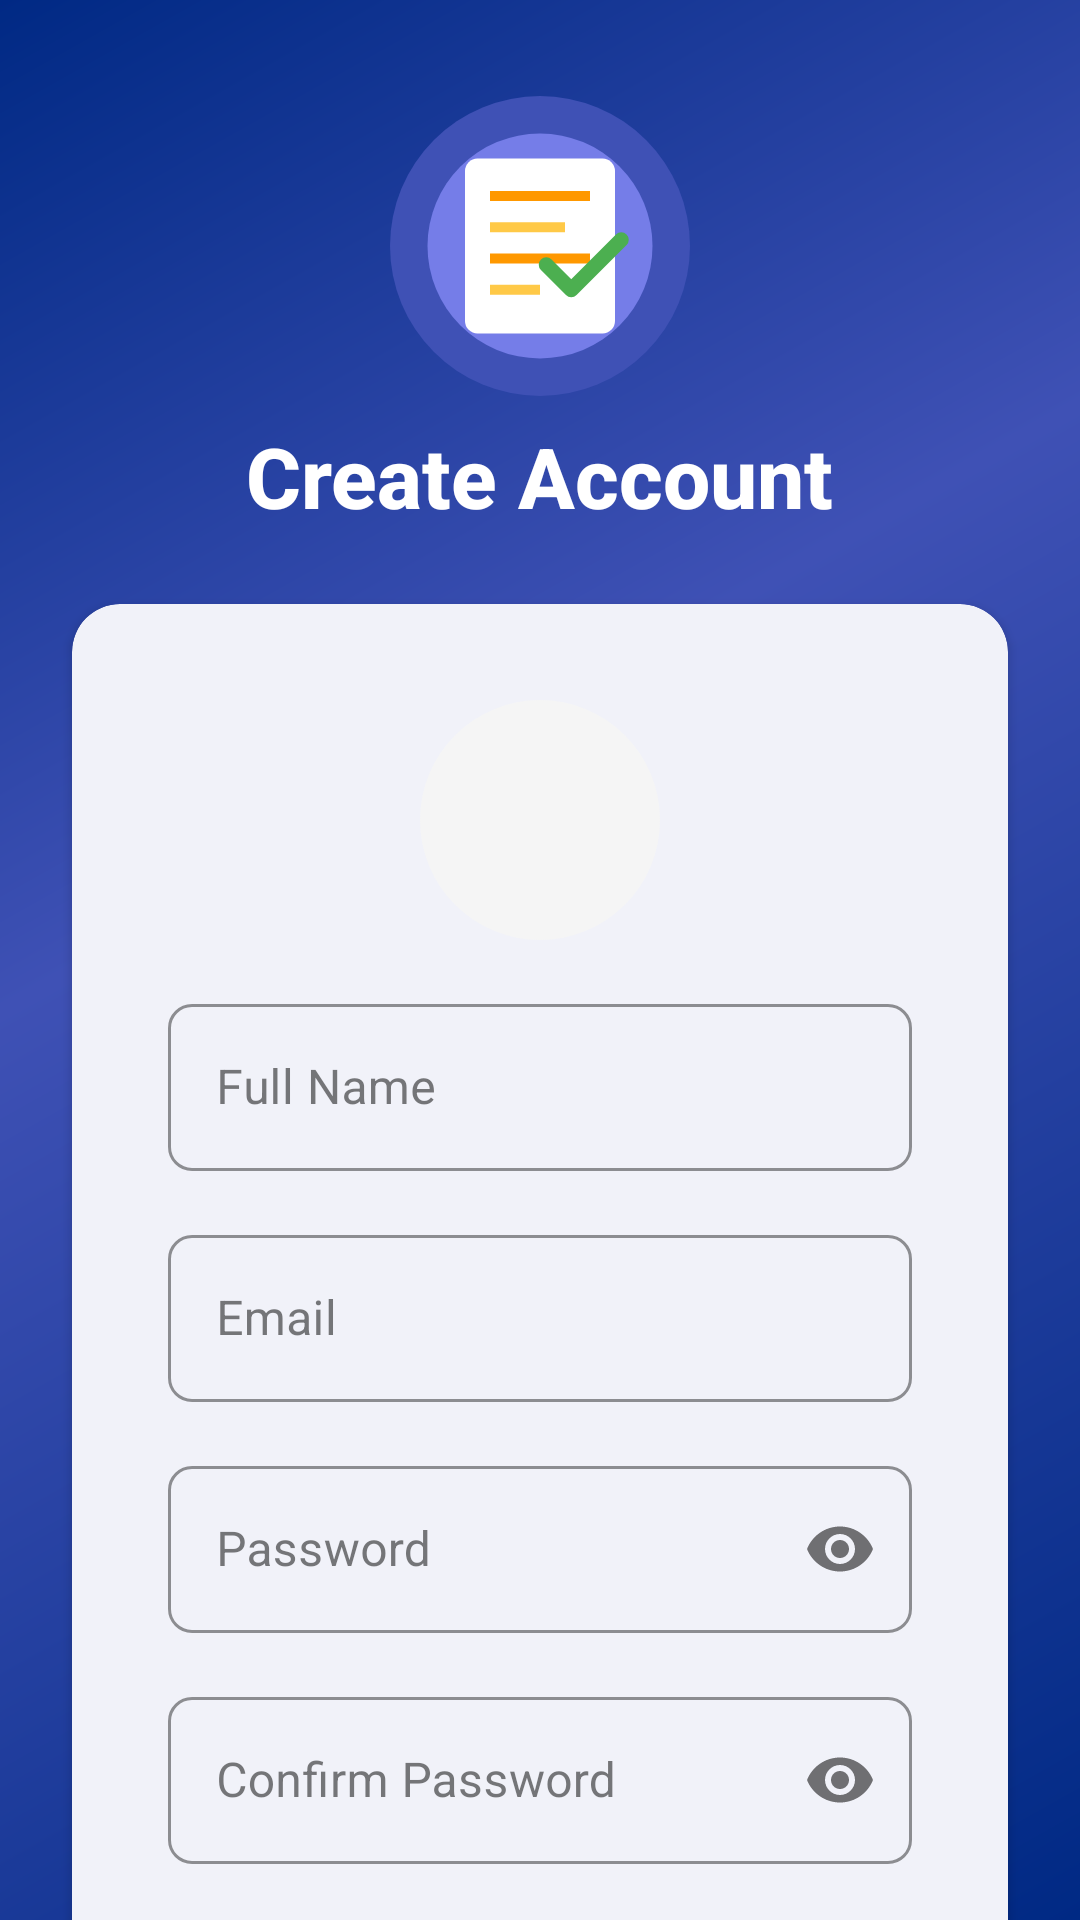

Write the Android layout XML for this screen, with the resource values it uses.
<!-- AndroidManifest.xml: application theme Theme.ExamForge -->
<!-- res/layout/activity_signup.xml -->
<?xml version="1.0" encoding="utf-8"?>
<androidx.constraintlayout.widget.ConstraintLayout
    xmlns:android="http://schemas.android.com/apk/res/android"
    xmlns:app="http://schemas.android.com/apk/res-auto"
    android:layout_width="match_parent"
    android:layout_height="match_parent"
    android:background="@drawable/bg_gradient">

    
    <ImageView
        android:id="@+id/ivLogo"
        android:layout_width="100dp"
        android:layout_height="100dp"
        android:src="@drawable/app_logo"
        android:contentDescription="App Logo"
        android:layout_marginTop="32dp"
        app:layout_constraintTop_toTopOf="parent"
        app:layout_constraintStart_toStartOf="parent"
        app:layout_constraintEnd_toEndOf="parent" />
        
    
    <TextView
        android:id="@+id/tvAppName"
        android:layout_width="wrap_content"
        android:layout_height="wrap_content"
        android:text="Create Account"
        android:textAppearance="@style/TextAppearance.ExamForge.HeadlineMedium"
        android:textColor="@color/white"
        android:textStyle="bold"
        android:layout_marginTop="8dp"
        app:layout_constraintTop_toBottomOf="@id/ivLogo"
        app:layout_constraintStart_toStartOf="parent"
        app:layout_constraintEnd_toEndOf="parent" />

    
    <com.google.android.material.card.MaterialCardView
        android:id="@+id/cardViewSignup"
        android:layout_width="0dp"
        android:layout_height="wrap_content"
        style="@style/Widget.ExamForge.CardView"
        android:layout_margin="24dp"
        app:layout_constraintTop_toBottomOf="@id/tvAppName"
        app:layout_constraintStart_toStartOf="parent"
        app:layout_constraintEnd_toEndOf="parent">

        <LinearLayout
            android:layout_width="match_parent"
            android:layout_height="wrap_content"
            android:orientation="vertical"
            android:padding="16dp">

            
            <com.google.android.material.imageview.ShapeableImageView
                android:id="@+id/ivProfilePicture"
                android:layout_width="80dp"
                android:layout_height="80dp"
                android:src="@drawable/ic_launcher_foreground"
                android:contentDescription="Profile Picture"
                android:layout_gravity="center_horizontal"
                android:background="@color/background_light"
                android:scaleType="centerCrop"
                app:shapeAppearanceOverlay="@style/ShapeAppearance.ExamForge.Circle" />

            
            <com.google.android.material.textfield.TextInputLayout
                style="@style/Widget.ExamForge.TextInputLayout"
                android:layout_width="match_parent"
                android:layout_height="wrap_content"
                android:hint="Full Name"
                android:layout_marginTop="16dp">
                <com.google.android.material.textfield.TextInputEditText
                    android:id="@+id/etFullName"
                    android:layout_width="match_parent"
                    android:layout_height="wrap_content"/>
            </com.google.android.material.textfield.TextInputLayout>

            
            <com.google.android.material.textfield.TextInputLayout
                style="@style/Widget.ExamForge.TextInputLayout"
                android:layout_width="match_parent"
                android:layout_height="wrap_content"
                android:hint="Email"
                android:layout_marginTop="16dp">
                <com.google.android.material.textfield.TextInputEditText
                    android:id="@+id/etEmail"
                    android:layout_width="match_parent"
                    android:layout_height="wrap_content"
                    android:inputType="textEmailAddress"/>
            </com.google.android.material.textfield.TextInputLayout>

            
            <com.google.android.material.textfield.TextInputLayout
                style="@style/Widget.ExamForge.TextInputLayout"
                android:layout_width="match_parent"
                android:layout_height="wrap_content"
                android:hint="Password"
                android:layout_marginTop="16dp"
                app:passwordToggleEnabled="true">
                <com.google.android.material.textfield.TextInputEditText
                    android:id="@+id/etPassword"
                    android:layout_width="match_parent"
                    android:layout_height="wrap_content"
                    android:inputType="textPassword"/>
            </com.google.android.material.textfield.TextInputLayout>

            
            <com.google.android.material.textfield.TextInputLayout
                style="@style/Widget.ExamForge.TextInputLayout"
                android:layout_width="match_parent"
                android:layout_height="wrap_content"
                android:hint="Confirm Password"
                android:layout_marginTop="16dp"
                app:passwordToggleEnabled="true">
                <com.google.android.material.textfield.TextInputEditText
                    android:id="@+id/etConfirmPassword"
                    android:layout_width="match_parent"
                    android:layout_height="wrap_content"
                    android:inputType="textPassword"/>
            </com.google.android.material.textfield.TextInputLayout>

            <com.google.android.material.button.MaterialButton
                android:id="@+id/btnSignUp"
                style="@style/Widget.ExamForge.Button"
                android:layout_width="match_parent"
                android:layout_height="wrap_content"
                android:text="Sign Up"
                android:layout_marginTop="24dp"
                android:background="@drawable/rounded_button"/>

            <TextView
                android:id="@+id/tvLoginLink"
                android:layout_width="wrap_content"
                android:layout_height="wrap_content"
                android:text="Already have an account? Login"
                android:textAppearance="@style/TextAppearance.ExamForge.BodyMedium"
                android:layout_marginTop="16dp"
                android:layout_gravity="center_horizontal"/>
        </LinearLayout>
    </com.google.android.material.card.MaterialCardView>
</androidx.constraintlayout.widget.ConstraintLayout>
<!-- resources referenced by this layout -->
<resources>
  <color name="background_light">#F5F5F5</color>
  <color name="white">#FFFFFFFF</color>
  <style name="ShapeAppearance.ExamForge.Circle" parent="">
          <item name="cornerFamily">rounded</item>
          <item name="cornerSize">50%</item>
      </style>
  <style name="TextAppearance.ExamForge.BodyMedium" parent="TextAppearance.Material3.BodyMedium">
          <item name="fontFamily">sans-serif</item>
          <item name="android:fontFamily">sans-serif</item>
          <item name="android:textSize">14sp</item>
          <item name="android:textColor">@color/text_secondary</item>
      </style>
  <style name="TextAppearance.ExamForge.HeadlineMedium" parent="TextAppearance.Material3.HeadlineMedium">
          <item name="fontFamily">sans-serif-medium</item>
          <item name="android:fontFamily">sans-serif-medium</item>
          <item name="android:textSize">28sp</item>
          <item name="android:textColor">@color/text_primary</item>
      </style>
  <style name="Widget.ExamForge.CardView" parent="Widget.Material3.CardView.Elevated">
          <item name="cardBackgroundColor">@color/card_background</item>
          <item name="cardElevation">2dp</item>
          <item name="cardCornerRadius">16dp</item>
          <item name="contentPadding">16dp</item>
      </style>
  <style name="Theme.ExamForge" parent="Base.Theme.ExamForge" />
  <color name="primary">#3F51B5</color>
  <color name="primary_light">#757DE8</color>
  <color name="accent">#FF9800</color>
  <color name="accent_light">#FFC947</color>
  <color name="success">#4CAF50</color>
  <color name="text_secondary">#757575</color>
  <color name="text_primary">#212121</color>
  <color name="card_background">#FFFFFF</color>
  <color name="primary_dark">#002984</color>
  <color name="accent_dark">#C66900</color>
  <color name="surface">#FFFFFF</color>
  <color name="error">#F44336</color>
  <style name="TextAppearance.ExamForge.HeadlineLarge" parent="TextAppearance.Material3.HeadlineLarge">
          <item name="fontFamily">sans-serif-medium</item>
          <item name="android:fontFamily">sans-serif-medium</item>
          <item name="android:textSize">32sp</item>
          <item name="android:textColor">@color/text_primary</item>
      </style>
  <style name="TextAppearance.ExamForge.HeadlineSmall" parent="TextAppearance.Material3.HeadlineSmall">
          <item name="fontFamily">sans-serif-medium</item>
          <item name="android:fontFamily">sans-serif-medium</item>
          <item name="android:textSize">24sp</item>
          <item name="android:textColor">@color/text_primary</item>
      </style>
  <style name="TextAppearance.ExamForge.BodyLarge" parent="TextAppearance.Material3.BodyLarge">
          <item name="fontFamily">sans-serif</item>
          <item name="android:fontFamily">sans-serif</item>
          <item name="android:textSize">16sp</item>
          <item name="android:textColor">@color/text_primary</item>
      </style>
  <style name="TextAppearance.ExamForge.BodySmall" parent="TextAppearance.Material3.BodySmall">
          <item name="fontFamily">sans-serif</item>
          <item name="android:fontFamily">sans-serif</item>
          <item name="android:textSize">12sp</item>
          <item name="android:textColor">@color/text_secondary</item>
      </style>
  <style name="ShapeAppearance.ExamForge.SmallComponent" parent="ShapeAppearance.Material3.SmallComponent">
          <item name="cornerFamily">rounded</item>
          <item name="cornerSize">8dp</item>
      </style>
  <style name="ShapeAppearance.ExamForge.MediumComponent" parent="ShapeAppearance.Material3.MediumComponent">
          <item name="cornerFamily">rounded</item>
          <item name="cornerSize">12dp</item>
      </style>
  <style name="ShapeAppearance.ExamForge.LargeComponent" parent="ShapeAppearance.Material3.LargeComponent">
          <item name="cornerFamily">rounded</item>
          <item name="cornerSize">16dp</item>
      </style>
</resources>
